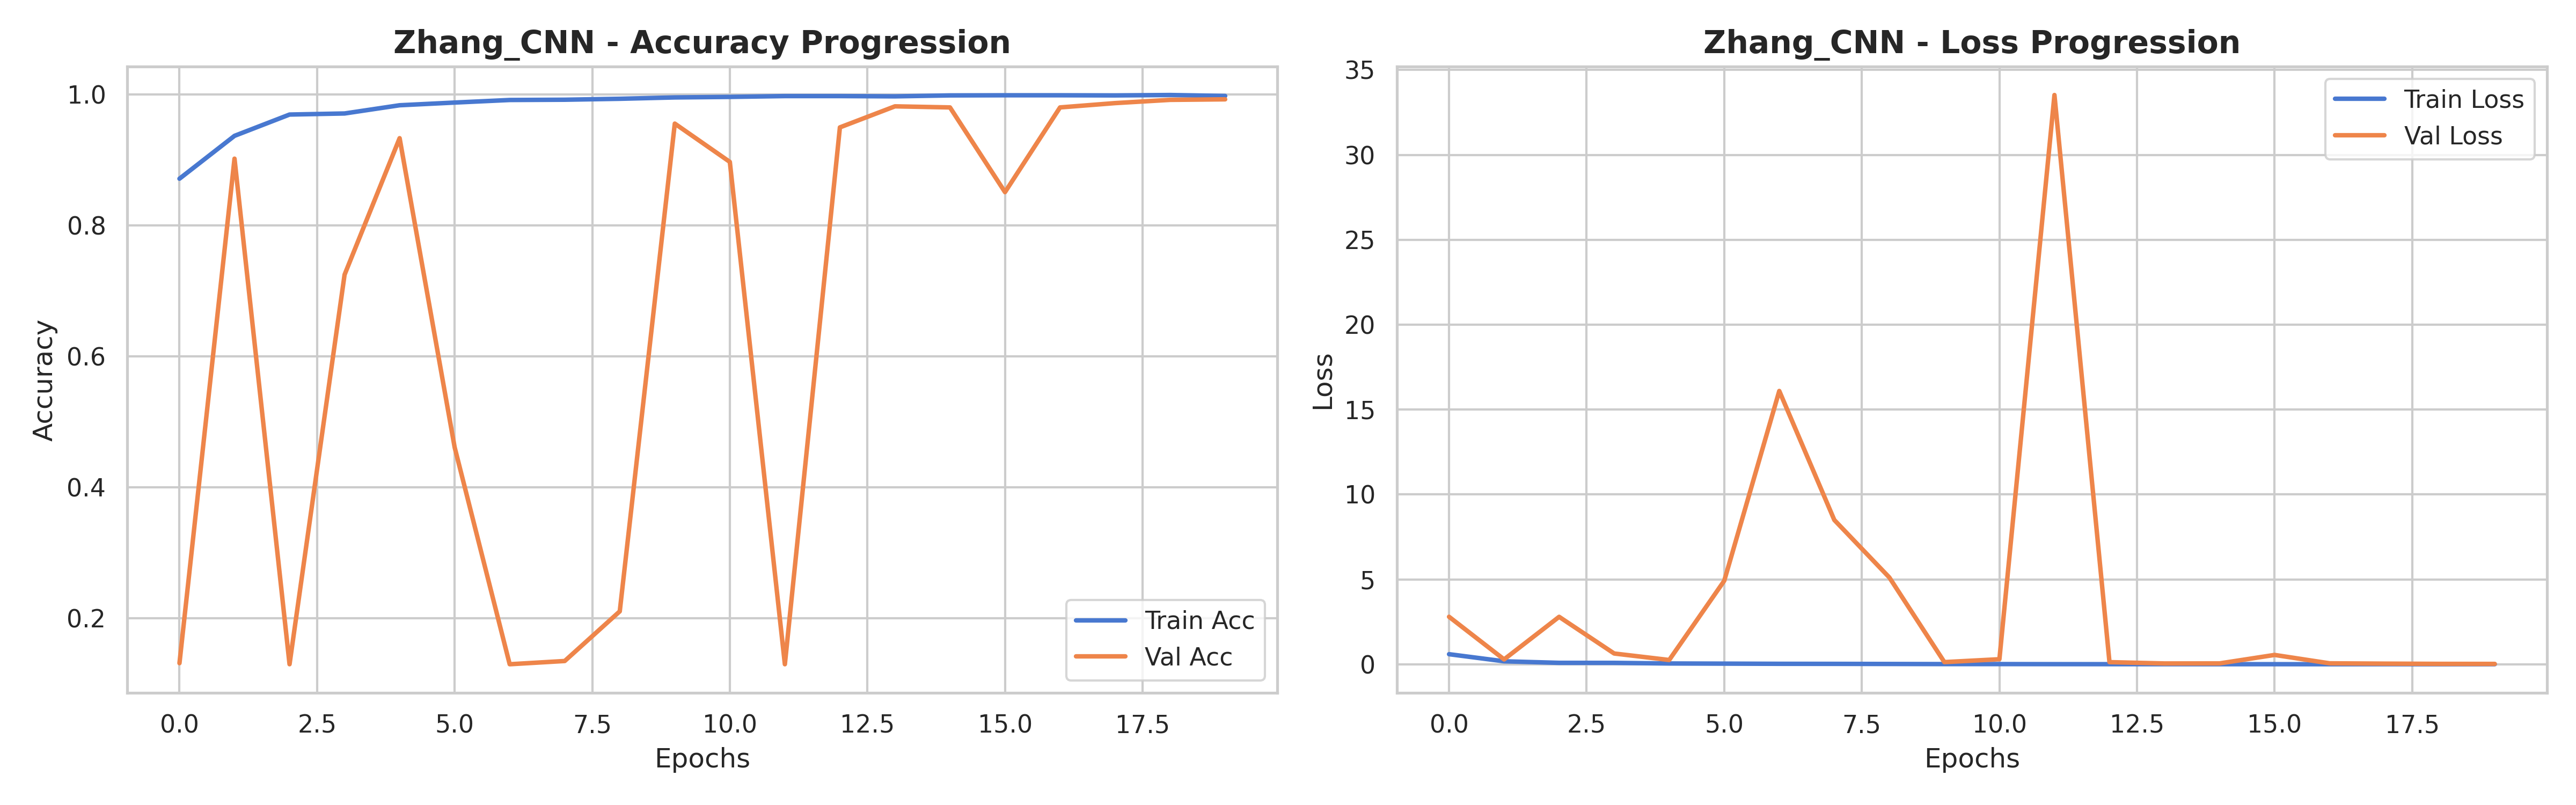

Data behind this chart, as committed beside it:
accuracy, loss, val_accuracy, val_loss, learning_rate
0.8713, 0.5961, 0.1311, 2.799, 0.001
0.9368, 0.177, 0.9019, 0.2883, 0.001
0.9693, 0.08703, 0.1294, 2.797, 0.001
0.971, 0.08522, 0.7246, 0.6367, 0.001
0.9835, 0.04942, 0.9332, 0.2543, 0.0005
0.9876, 0.04011, 0.4608, 4.919, 0.0005
0.9916, 0.02975, 0.1294, 16.1, 0.0005
0.992, 0.02649, 0.1344, 8.499, 0.00025
0.9934, 0.02026, 0.2102, 5.114, 0.00025
0.9955, 0.01369, 0.9555, 0.13, 0.000125
0.9963, 0.01366, 0.8969, 0.2999, 0.000125
0.9975, 0.01, 0.1294, 33.52, 0.000125
0.9975, 0.008347, 0.9497, 0.1272, 6.25000029685907e-05
0.9971, 0.007747, 0.9819, 0.05043, 6.25000029685907e-05
0.9986, 0.006184, 0.9802, 0.05333, 6.25000029685907e-05
0.9988, 0.007316, 0.8508, 0.5523, 6.25000029685907e-05
0.9988, 0.005181, 0.9802, 0.05842, 3.125000148429535e-05
0.9986, 0.006616, 0.9868, 0.03965, 3.125000148429535e-05
0.9992, 0.004288, 0.9918, 0.02656, 3.125000148429535e-05
0.9977, 0.006584, 0.9926, 0.02381, 3.125000148429535e-05
